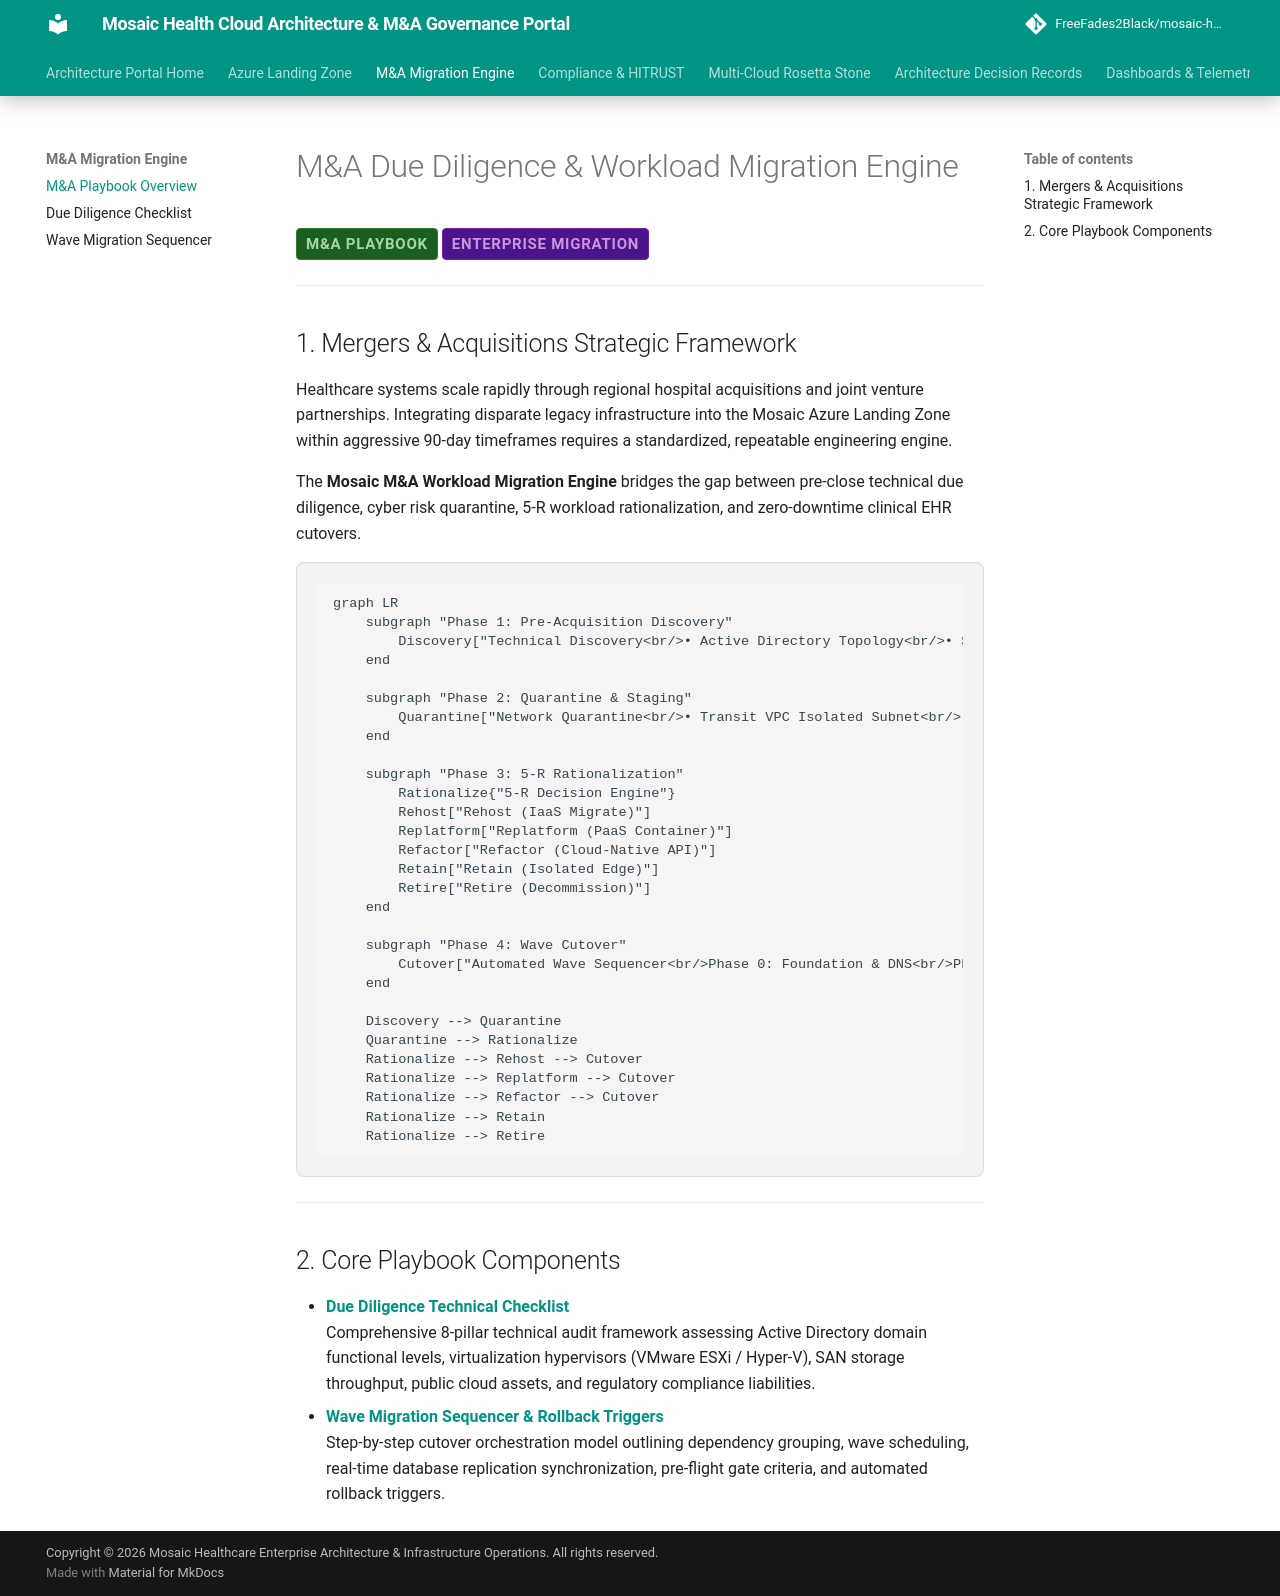

repository: FreeFades2Black/mosaic-health-cloud-architecture · page: ma-playbook/index.html · generator: mkdocs

# M&A Due Diligence & Workload Migration Engine

<span class="badge badge-prod">M&A Playbook</span>
<span class="badge badge-hitrust">Enterprise Migration</span>

---

## 1. Mergers & Acquisitions Strategic Framework

Healthcare systems scale rapidly through regional hospital acquisitions and joint venture partnerships. Integrating disparate legacy infrastructure into the Mosaic Azure Landing Zone within aggressive 90-day timeframes requires a standardized, repeatable engineering engine.

The **Mosaic M&A Workload Migration Engine** bridges the gap between pre-close technical due diligence, cyber risk quarantine, 5-R workload rationalization, and zero-downtime clinical EHR cutovers.

```mermaid
graph LR
    subgraph "Phase 1: Pre-Acquisition Discovery"
        Discovery["Technical Discovery<br/>• Active Directory Topology<br/>• SAN/Storage Latency<br/>• Network CIDRs<br/>• Legacy Tech Debt Score"]
    end

    subgraph "Phase 2: Quarantine & Staging"
        Quarantine["Network Quarantine<br/>• Transit VPC Isolated Subnet<br/>• Defender for Cloud Agent Scan<br/>• Overlapping NAT Mapping"]
    end

    subgraph "Phase 3: 5-R Rationalization"
        Rationalize{"5-R Decision Engine"}
        Rehost["Rehost (IaaS Migrate)"]
        Replatform["Replatform (PaaS Container)"]
        Refactor["Refactor (Cloud-Native API)"]
        Retain["Retain (Isolated Edge)"]
        Retire["Retire (Decommission)"]
    end

    subgraph "Phase 4: Wave Cutover"
        Cutover["Automated Wave Sequencer<br/>Phase 0: Foundation & DNS<br/>Phase 1: Non-Prod & ERP<br/>Phase 2: Core Clinical EHR"]
    end

    Discovery --> Quarantine
    Quarantine --> Rationalize
    Rationalize --> Rehost --> Cutover
    Rationalize --> Replatform --> Cutover
    Rationalize --> Refactor --> Cutover
    Rationalize --> Retain
    Rationalize --> Retire
```

---

## 2. Core Playbook Components

- **[Due Diligence Technical Checklist](due-diligence-checklist.md)**  
  Comprehensive 8-pillar technical audit framework assessing Active Directory domain functional levels, virtualization hypervisors (VMware ESXi / Hyper-V), SAN storage throughput, public cloud assets, and regulatory compliance liabilities.
- **[Wave Migration Sequencer & Rollback Triggers](wave-migration-sequencer.md)**  
  Step-by-step cutover orchestration model outlining dependency grouping, wave scheduling, real-time database replication synchronization, pre-flight gate criteria, and automated rollback triggers.
